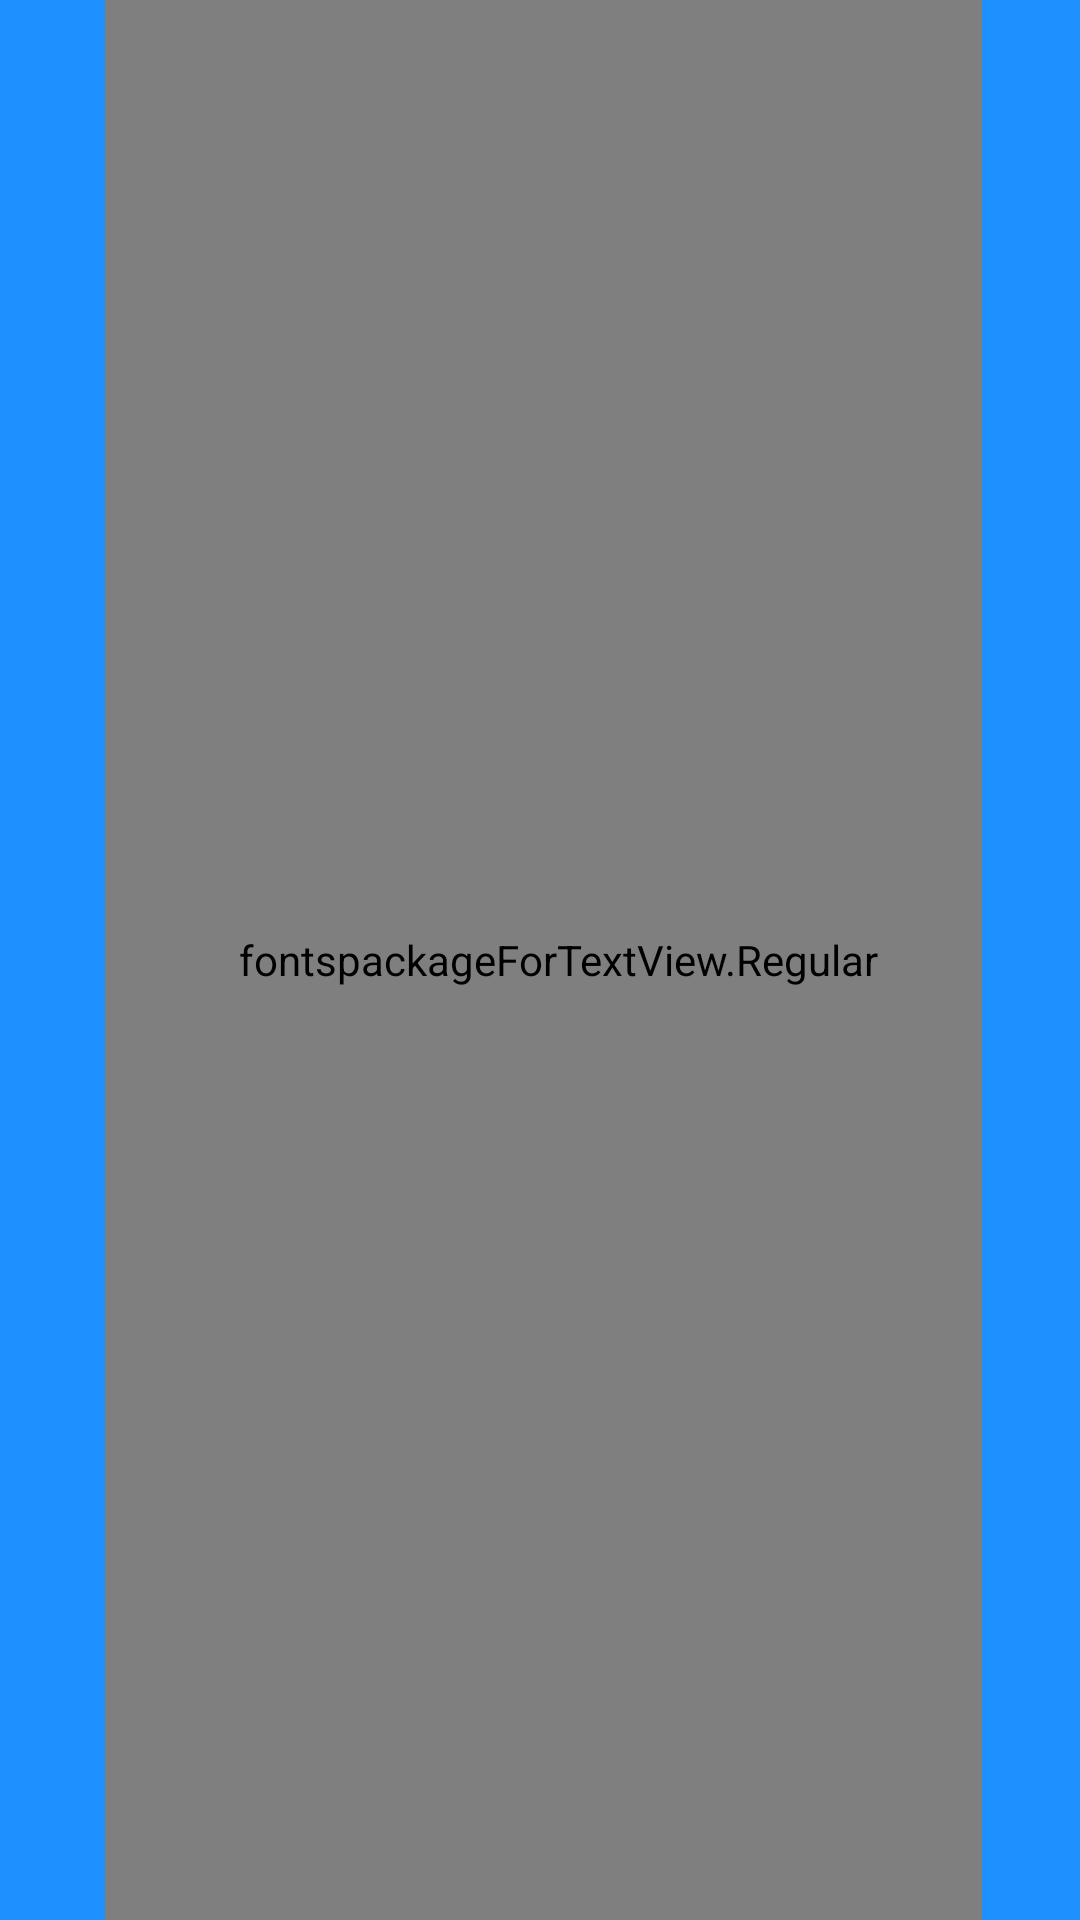

Android layout source for this screen:
<!-- AndroidManifest.xml: application theme Theme.CommonWebView -->
<!-- res/layout/cutom_header_layout.xml -->
<?xml version="1.0" encoding="utf-8"?>
<LinearLayout
    xmlns:android="http://schemas.android.com/apk/res/android"
    android:layout_width="match_parent"
    android:background="?attr/colorPrimary"
    android:orientation="horizontal"
    android:weightSum="1"
    android:id="@+id/ll_toolbar_color"
    android:layout_height="60dp">

    <ImageView
        android:id="@+id/img_open_drawer"
        android:layout_gravity="center"
        android:tint="@color/white"
        android:padding="2dp"
        android:layout_height="35dp"
        android:layout_width="35dp"
        android:src="@drawable/back_arrow"
        ></ImageView>

    <fontspackageForTextView.Regular
        android:paddingLeft="10dp"
        android:layout_weight=".9"
        android:id="@+id/lbl_toolbar_title"
        android:maxLines="1"
        android:textColor="@color/white"
        android:textSize="18dp"
        android:layout_width="0dp"
        android:layout_height="match_parent"
        android:text="@string/settings"
        android:gravity="center"
        ></fontspackageForTextView.Regular>





</LinearLayout>
<!-- resources referenced by this layout -->
<resources>
  <color name="white">#FFFFFFFF</color>
  <string name="settings">Settings</string>
  <style name="Theme.CommonWebView" parent="Theme.MaterialComponents.DayNight.DarkActionBar">
          
          <item name="colorPrimary">@color/skye_blue</item>
          <item name="colorPrimaryVariant">@color/sky_blue_700</item>
          <item name="colorOnPrimary">@color/sky_blue_200</item>
          
          <item name="colorSecondary">@color/sky_blue_700</item>
          <item name="colorSecondaryVariant">@color/skye_blue</item>
          <item name="colorOnSecondary">@color/black</item>
          <item name="android:windowDisablePreview">true</item>
          <item name="windowActionBar">false</item>
          <item name="windowNoTitle">true</item>
  
          
          <item name="android:statusBarColor" tools:targetApi="l">?attr/colorPrimaryVariant</item>
  
          <item name="imagetint">@color/white</item>
          <item name="colortext">@color/white</item>
          <item name="custom_color">@color/skye_blue</item>
          <item name="black_color_700">@color/black_color_700</item>
          
      </style>
  <color name="skye_blue">#1E90FF</color>
  <color name="sky_blue_700">#1E90FF</color>
  <color name="sky_blue_200">#00BFFF</color>
  <color name="black">#FF000000</color>
  <color name="black_color_700">#343434</color>
</resources>
